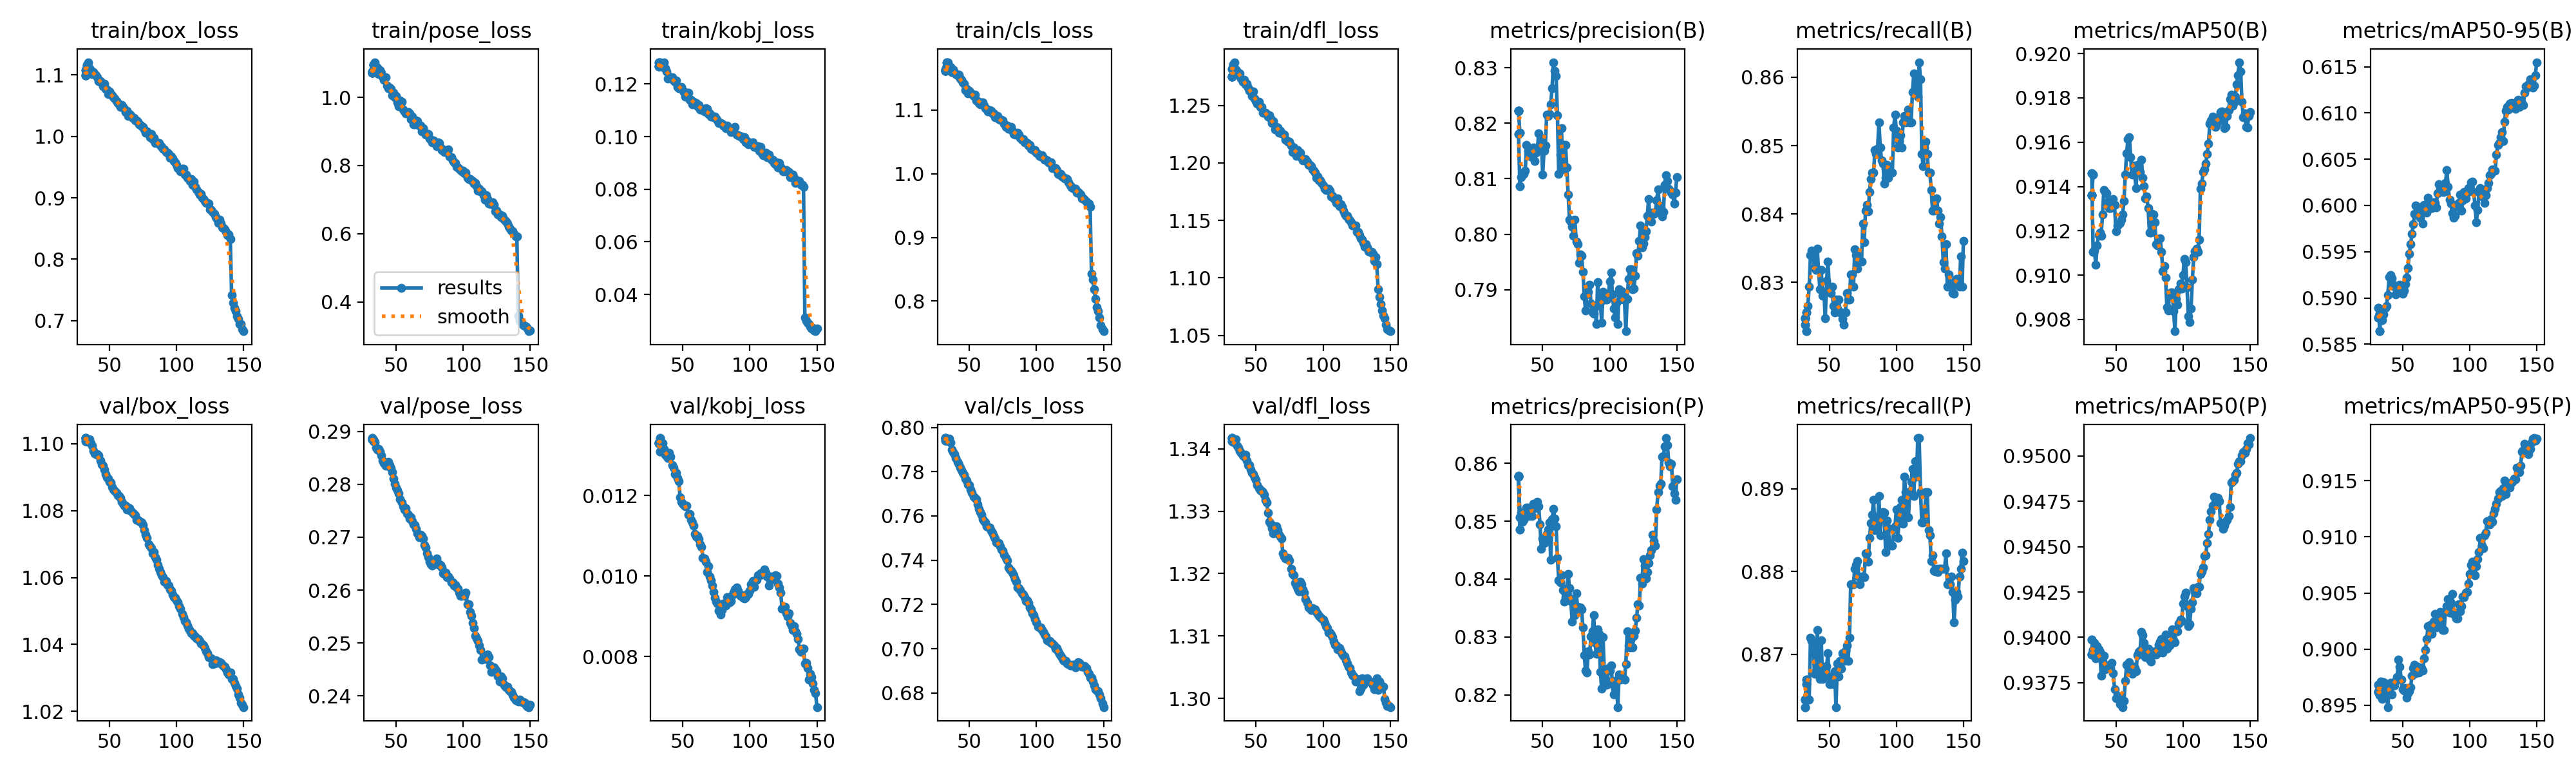

Values plotted in this chart, from the file beside it:
epoch, time, train/box_loss, train/pose_loss, train/kobj_loss, train/cls_loss, train/dfl_loss, metrics/precision(B), metrics/recall(B), metrics/mAP50(B), metrics/mAP50-95(B), metrics/precision(P), metrics/recall(P), metrics/mAP50(P), metrics/mAP50-95(P), val/box_loss, val/pose_loss, val/kobj_loss, val/cls_loss, val/dfl_loss, lr/pg0, lr/pg1, lr/pg2, lr/pg3
32, 915.6, 1.099, 1.071, 0.1266, 1.162, 1.275, 0.8222, 0.8247, 0.9136, 0.5879, 0.8577, 0.8646, 0.9391, 0.8962, 1.102, 0.2885, 0.01331, 0.7952, 1.342, 0.02386, 0.007954, 0.02386, 0.007954
33, 1822, 1.113, 1.095, 0.1281, 1.168, 1.286, 0.8183, 0.8228, 0.9145, 0.5883, 0.8507, 0.867, 0.9393, 0.8959, 1.101, 0.2881, 0.01343, 0.794, 1.341, 0.02366, 0.007888, 0.02366, 0.007888
32, 932.4, 1.099, 1.071, 0.1266, 1.162, 1.275, 0.8222, 0.8247, 0.9136, 0.5879, 0.8577, 0.8646, 0.9391, 0.8962, 1.102, 0.2885, 0.01331, 0.7952, 1.342, 0.02386, 0.007954, 0.02386, 0.007954
32, 929.9, 1.099, 1.071, 0.1266, 1.162, 1.275, 0.8222, 0.8247, 0.9136, 0.5879, 0.8577, 0.8646, 0.9391, 0.8962, 1.102, 0.2885, 0.01331, 0.7952, 1.342, 0.02386, 0.007954, 0.02386, 0.007954
32, 934.4, 1.099, 1.071, 0.1266, 1.162, 1.275, 0.8222, 0.8247, 0.9136, 0.5879, 0.8577, 0.8646, 0.9391, 0.8962, 1.102, 0.2885, 0.01331, 0.7952, 1.342, 0.02386, 0.007954, 0.02386, 0.007954
32, 942.7, 1.099, 1.071, 0.1266, 1.162, 1.275, 0.8222, 0.8247, 0.9136, 0.5879, 0.8577, 0.8646, 0.9391, 0.8962, 1.102, 0.2885, 0.01331, 0.7952, 1.342, 0.02386, 0.007954, 0.02386, 0.007954
33, 1890, 1.113, 1.095, 0.1281, 1.168, 1.286, 0.8183, 0.8228, 0.9145, 0.5883, 0.8507, 0.867, 0.9393, 0.8959, 1.101, 0.2881, 0.01343, 0.794, 1.341, 0.02366, 0.007888, 0.02366, 0.007888
32, 1022, 1.108, 1.075, 0.128, 1.164, 1.282, 0.818, 0.8237, 0.9146, 0.5889, 0.8577, 0.8636, 0.9399, 0.8968, 1.101, 0.2887, 0.01332, 0.7942, 1.341, 0.02386, 0.007954, 0.02386, 0.007954
33, 2025, 1.115, 1.096, 0.127, 1.175, 1.285, 0.8086, 0.8256, 0.911, 0.5864, 0.8486, 0.8664, 0.9391, 0.8964, 1.101, 0.2884, 0.01309, 0.795, 1.341, 0.02366, 0.007888, 0.02366, 0.007888
32, 1037, 1.108, 1.075, 0.128, 1.164, 1.282, 0.818, 0.8237, 0.9146, 0.5889, 0.8577, 0.8636, 0.9399, 0.8968, 1.101, 0.2887, 0.01332, 0.7942, 1.341, 0.02386, 0.007954, 0.02386, 0.007954
33, 2067, 1.115, 1.096, 0.127, 1.175, 1.285, 0.8086, 0.8256, 0.911, 0.5864, 0.8486, 0.8664, 0.9391, 0.8964, 1.101, 0.2884, 0.01309, 0.795, 1.341, 0.02366, 0.007888, 0.02366, 0.007888
34, 3017, 1.12, 1.103, 0.1272, 1.175, 1.288, 0.8103, 0.8265, 0.9111, 0.5883, 0.8515, 0.8646, 0.9397, 0.8971, 1.1, 0.288, 0.01329, 0.7943, 1.341, 0.02347, 0.007822, 0.02347, 0.007822
35, 3941, 1.111, 1.071, 0.1265, 1.165, 1.281, 0.8108, 0.8293, 0.9105, 0.5876, 0.8499, 0.8646, 0.9389, 0.8956, 1.101, 0.287, 0.0133, 0.7948, 1.341, 0.02327, 0.007756, 0.02327, 0.007756
36, 4849, 1.107, 1.087, 0.1283, 1.167, 1.279, 0.8109, 0.8339, 0.9113, 0.5882, 0.8502, 0.872, 0.9395, 0.8971, 1.1, 0.2866, 0.01316, 0.7931, 1.34, 0.02307, 0.00769, 0.02307, 0.00769
37, 5757, 1.101, 1.069, 0.1259, 1.16, 1.277, 0.8115, 0.8346, 0.9118, 0.5889, 0.8514, 0.8716, 0.9394, 0.8969, 1.099, 0.2866, 0.01301, 0.7901, 1.34, 0.02287, 0.007624, 0.02287, 0.007624
38, 6665, 1.105, 1.08, 0.1248, 1.164, 1.278, 0.8161, 0.8339, 0.9119, 0.5891, 0.8524, 0.8711, 0.9392, 0.8962, 1.098, 0.2862, 0.01299, 0.7888, 1.34, 0.02267, 0.007558, 0.02267, 0.007558
39, 7573, 1.102, 1.072, 0.122, 1.16, 1.273, 0.815, 0.8321, 0.9118, 0.5903, 0.8524, 0.8676, 0.9379, 0.8948, 1.097, 0.2855, 0.01294, 0.7881, 1.339, 0.02248, 0.007492, 0.02248, 0.007492
40, 8482, 1.099, 1.06, 0.1228, 1.156, 1.271, 0.8154, 0.8317, 0.9127, 0.5923, 0.8509, 0.8679, 0.9387, 0.8963, 1.097, 0.2845, 0.01306, 0.7863, 1.339, 0.02228, 0.007426, 0.02228, 0.007426
41, 9392, 1.096, 1.052, 0.1222, 1.154, 1.272, 0.814, 0.8349, 0.9138, 0.5924, 0.8511, 0.8729, 0.939, 0.897, 1.097, 0.284, 0.01297, 0.7845, 1.339, 0.02208, 0.00736, 0.02208, 0.00736
42, 10301, 1.09, 1.058, 0.1226, 1.155, 1.268, 0.8154, 0.8317, 0.9137, 0.5922, 0.8509, 0.8679, 0.9382, 0.896, 1.097, 0.2836, 0.01276, 0.7834, 1.339, 0.02188, 0.007294, 0.02188, 0.007294
43, 11280, 1.089, 1.034, 0.1213, 1.149, 1.269, 0.8156, 0.829, 0.9137, 0.5913, 0.853, 0.867, 0.9384, 0.897, 1.095, 0.2839, 0.01269, 0.7818, 1.338, 0.02168, 0.007228, 0.02168, 0.007228
44, 12260, 1.086, 1.026, 0.1208, 1.148, 1.265, 0.8132, 0.8318, 0.9133, 0.5914, 0.8522, 0.8717, 0.9385, 0.8968, 1.094, 0.2842, 0.01254, 0.7807, 1.337, 0.02149, 0.007162, 0.02149, 0.007162
45, 13237, 1.081, 1.029, 0.1214, 1.144, 1.263, 0.8147, 0.828, 0.913, 0.5904, 0.853, 0.867, 0.9385, 0.8972, 1.093, 0.2837, 0.01257, 0.7796, 1.337, 0.02129, 0.007096, 0.02129, 0.007096
46, 14214, 1.086, 1.024, 0.119, 1.141, 1.263, 0.8151, 0.8284, 0.913, 0.5907, 0.8534, 0.8673, 0.9383, 0.8975, 1.092, 0.283, 0.01243, 0.7785, 1.337, 0.02109, 0.00703, 0.02109, 0.00703
47, 15189, 1.077, 1.005, 0.1184, 1.131, 1.258, 0.8182, 0.8247, 0.9133, 0.5913, 0.8526, 0.8673, 0.9386, 0.8991, 1.091, 0.2823, 0.01236, 0.777, 1.336, 0.02089, 0.006964, 0.02089, 0.006964
48, 16163, 1.076, 1.013, 0.1185, 1.133, 1.262, 0.8161, 0.8302, 0.9134, 0.5915, 0.8494, 0.8686, 0.938, 0.8984, 1.09, 0.2811, 0.01195, 0.7759, 1.336, 0.02069, 0.006898, 0.02069, 0.006898
49, 17134, 1.069, 1, 0.119, 1.126, 1.256, 0.8174, 0.833, 0.9132, 0.5906, 0.8452, 0.8701, 0.9372, 0.8973, 1.09, 0.2801, 0.01184, 0.7743, 1.335, 0.0205, 0.006832, 0.0205, 0.006832
50, 18065, 1.073, 1.003, 0.1175, 1.131, 1.254, 0.8107, 0.8293, 0.912, 0.5905, 0.847, 0.8664, 0.9367, 0.8964, 1.089, 0.2794, 0.01179, 0.7739, 1.335, 0.0203, 0.006766, 0.0203, 0.006766
51, 18999, 1.068, 0.9858, 0.117, 1.127, 1.252, 0.8151, 0.8284, 0.9122, 0.5908, 0.8463, 0.8664, 0.9368, 0.8963, 1.088, 0.2788, 0.01176, 0.772, 1.334, 0.0201, 0.0067, 0.0201, 0.0067
52, 19932, 1.067, 0.9744, 0.1151, 1.125, 1.253, 0.816, 0.8293, 0.9123, 0.5915, 0.8464, 0.8673, 0.9367, 0.8966, 1.087, 0.2782, 0.01173, 0.7704, 1.334, 0.0199, 0.006634, 0.0199, 0.006634
53, 20864, 1.063, 0.99, 0.1167, 1.122, 1.249, 0.8215, 0.8265, 0.9124, 0.5922, 0.8478, 0.8664, 0.9363, 0.8957, 1.086, 0.2772, 0.01175, 0.7686, 1.333, 0.0197, 0.006568, 0.0197, 0.006568
54, 21775, 1.061, 0.9862, 0.1167, 1.124, 1.248, 0.8214, 0.8256, 0.9125, 0.5933, 0.8486, 0.868, 0.9363, 0.8961, 1.086, 0.2766, 0.01152, 0.7681, 1.333, 0.01951, 0.006502, 0.01951, 0.006502
55, 22678, 1.057, 0.9634, 0.114, 1.115, 1.244, 0.8217, 0.8275, 0.9127, 0.5947, 0.8497, 0.8636, 0.9362, 0.8963, 1.085, 0.2758, 0.01154, 0.7675, 1.333, 0.01931, 0.006436, 0.01931, 0.006436
56, 23616, 1.054, 0.9581, 0.1139, 1.114, 1.243, 0.8234, 0.8261, 0.9134, 0.5958, 0.8433, 0.8689, 0.9365, 0.8966, 1.085, 0.2752, 0.0114, 0.7652, 1.333, 0.01911, 0.00637, 0.01911, 0.00637
57, 24557, 1.052, 0.9536, 0.1123, 1.111, 1.244, 0.8263, 0.8275, 0.9145, 0.5969, 0.8503, 0.8673, 0.9376, 0.8976, 1.084, 0.2755, 0.01133, 0.7631, 1.332, 0.01891, 0.006304, 0.01891, 0.006304
58, 25497, 1.048, 0.9546, 0.1132, 1.109, 1.242, 0.831, 0.8256, 0.9155, 0.5979, 0.8521, 0.8692, 0.9385, 0.8983, 1.084, 0.2745, 0.01125, 0.7616, 1.331, 0.01871, 0.006238, 0.01871, 0.006238
59, 26440, 1.051, 0.956, 0.1124, 1.112, 1.24, 0.8295, 0.8256, 0.9162, 0.5991, 0.8504, 0.8683, 0.9385, 0.8986, 1.083, 0.2743, 0.01105, 0.7605, 1.33, 0.01852, 0.006172, 0.01852, 0.006172
60, 27380, 1.048, 0.9525, 0.1126, 1.112, 1.241, 0.8285, 0.8247, 0.9162, 0.6, 0.8491, 0.8701, 0.9386, 0.8979, 1.082, 0.2735, 0.01098, 0.7585, 1.328, 0.01832, 0.006106, 0.01832, 0.006106
61, 28318, 1.045, 0.9349, 0.1116, 1.107, 1.239, 0.8215, 0.8237, 0.9153, 0.5991, 0.8437, 0.8692, 0.9381, 0.8985, 1.081, 0.2738, 0.011, 0.7575, 1.328, 0.01812, 0.00604, 0.01812, 0.00604
62, 29248, 1.039, 0.9442, 0.112, 1.103, 1.235, 0.8109, 0.8256, 0.9145, 0.5991, 0.8398, 0.8704, 0.938, 0.8979, 1.081, 0.2731, 0.01092, 0.7572, 1.327, 0.01792, 0.005974, 0.01792, 0.005974
63, 30175, 1.042, 0.9199, 0.1103, 1.102, 1.236, 0.8144, 0.8284, 0.915, 0.5987, 0.8394, 0.8711, 0.9384, 0.8981, 1.08, 0.2724, 0.01079, 0.7555, 1.326, 0.01772, 0.005908, 0.01772, 0.005908
64, 31103, 1.034, 0.9199, 0.1103, 1.097, 1.229, 0.8191, 0.8275, 0.9146, 0.5999, 0.8407, 0.8692, 0.9383, 0.8983, 1.081, 0.2722, 0.01073, 0.755, 1.328, 0.01753, 0.005842, 0.01753, 0.005842
65, 32030, 1.036, 0.9323, 0.1099, 1.1, 1.232, 0.8117, 0.8275, 0.9139, 0.598, 0.8381, 0.872, 0.9382, 0.8981, 1.081, 0.2716, 0.01045, 0.7547, 1.328, 0.01733, 0.005776, 0.01733, 0.005776
66, 32957, 1.034, 0.9304, 0.1096, 1.099, 1.231, 0.8161, 0.8312, 0.915, 0.6001, 0.8361, 0.8785, 0.939, 0.8992, 1.08, 0.2707, 0.01043, 0.7532, 1.327, 0.01713, 0.00571, 0.01713, 0.00571
67, 33885, 1.03, 0.9169, 0.1107, 1.095, 1.226, 0.8161, 0.8312, 0.9149, 0.5995, 0.8369, 0.8785, 0.9392, 0.8999, 1.079, 0.27, 0.01036, 0.7524, 1.326, 0.01693, 0.005644, 0.01693, 0.005644
68, 34809, 1.03, 0.9162, 0.1106, 1.094, 1.228, 0.812, 0.8293, 0.9146, 0.5992, 0.8384, 0.8785, 0.9393, 0.9009, 1.079, 0.2705, 0.0101, 0.751, 1.326, 0.01673, 0.005578, 0.01673, 0.005578
69, 35728, 1.026, 0.8992, 0.1086, 1.089, 1.226, 0.8072, 0.8349, 0.9152, 0.6008, 0.8409, 0.8803, 0.9403, 0.9021, 1.079, 0.2702, 0.01025, 0.7498, 1.326, 0.01654, 0.005512, 0.01654, 0.005512
70, 36650, 1.026, 0.9088, 0.1087, 1.089, 1.225, 0.8027, 0.8339, 0.9144, 0.5997, 0.8384, 0.8808, 0.9401, 0.9021, 1.077, 0.2697, 0.00998, 0.7481, 1.323, 0.01634, 0.005446, 0.01634, 0.005446
71, 37572, 1.024, 0.8988, 0.1075, 1.091, 1.224, 0.8023, 0.832, 0.914, 0.5997, 0.8362, 0.8813, 0.9397, 0.9022, 1.077, 0.2685, 0.00989, 0.7478, 1.323, 0.01614, 0.00538, 0.01614, 0.00538
72, 38493, 1.02, 0.891, 0.1078, 1.086, 1.22, 0.8014, 0.8339, 0.9135, 0.5997, 0.8327, 0.8794, 0.9389, 0.9014, 1.077, 0.2681, 0.00976, 0.7479, 1.322, 0.01594, 0.005314, 0.01594, 0.005314
73, 39415, 1.019, 0.8924, 0.1074, 1.085, 1.22, 0.7997, 0.833, 0.9135, 0.6004, 0.8366, 0.8785, 0.9393, 0.9024, 1.077, 0.2669, 0.00961, 0.7463, 1.322, 0.01574, 0.005248, 0.01574, 0.005248
74, 40332, 1.016, 0.892, 0.1076, 1.084, 1.218, 0.8027, 0.833, 0.913, 0.6003, 0.8338, 0.8794, 0.9394, 0.9031, 1.076, 0.2662, 0.00946, 0.7448, 1.323, 0.01555, 0.005182, 0.01555, 0.005182
75, 41250, 1.015, 0.8785, 0.1068, 1.083, 1.219, 0.7987, 0.8386, 0.9119, 0.5998, 0.8376, 0.8794, 0.9388, 0.9019, 1.076, 0.2654, 0.00936, 0.7443, 1.322, 0.01535, 0.005116, 0.01535, 0.005116
76, 42176, 1.011, 0.875, 0.1062, 1.079, 1.215, 0.7982, 0.8358, 0.9119, 0.6013, 0.8352, 0.8793, 0.9387, 0.9021, 1.074, 0.2648, 0.00931, 0.7425, 1.321, 0.01515, 0.00505, 0.01515, 0.00505
77, 43100, 1.006, 0.868, 0.1053, 1.073, 1.21, 0.7948, 0.8405, 0.9128, 0.6023, 0.8343, 0.8822, 0.939, 0.9026, 1.073, 0.2647, 0.00914, 0.7411, 1.32, 0.01495, 0.004984, 0.01495, 0.004984
78, 44026, 1.008, 0.8733, 0.1051, 1.076, 1.213, 0.7964, 0.8414, 0.9127, 0.602, 0.835, 0.8822, 0.9391, 0.9033, 1.072, 0.2648, 0.00904, 0.7399, 1.32, 0.01475, 0.004918, 0.01475, 0.004918
79, 44946, 1.004, 0.8651, 0.105, 1.071, 1.209, 0.7961, 0.8404, 0.9124, 0.6018, 0.8348, 0.8812, 0.9393, 0.9032, 1.07, 0.2654, 0.00916, 0.7368, 1.318, 0.01456, 0.004852, 0.01456, 0.004852
80, 45863, 0.9981, 0.8562, 0.1041, 1.072, 1.206, 0.7932, 0.8432, 0.9114, 0.6014, 0.8316, 0.884, 0.9391, 0.9017, 1.069, 0.266, 0.00932, 0.7357, 1.318, 0.01436, 0.004786, 0.01436, 0.004786
81, 46784, 1.004, 0.8672, 0.1041, 1.073, 1.211, 0.7888, 0.8451, 0.9113, 0.6014, 0.8268, 0.8858, 0.9391, 0.9017, 1.069, 0.2651, 0.00927, 0.7353, 1.318, 0.01416, 0.00472, 0.01416, 0.00472
82, 47706, 0.9955, 0.8665, 0.1032, 1.067, 1.207, 0.7863, 0.846, 0.9116, 0.6025, 0.8242, 0.8868, 0.9396, 0.9034, 1.067, 0.2648, 0.00927, 0.7345, 1.317, 0.01396, 0.004654, 0.01396, 0.004654
... 68 more rows
